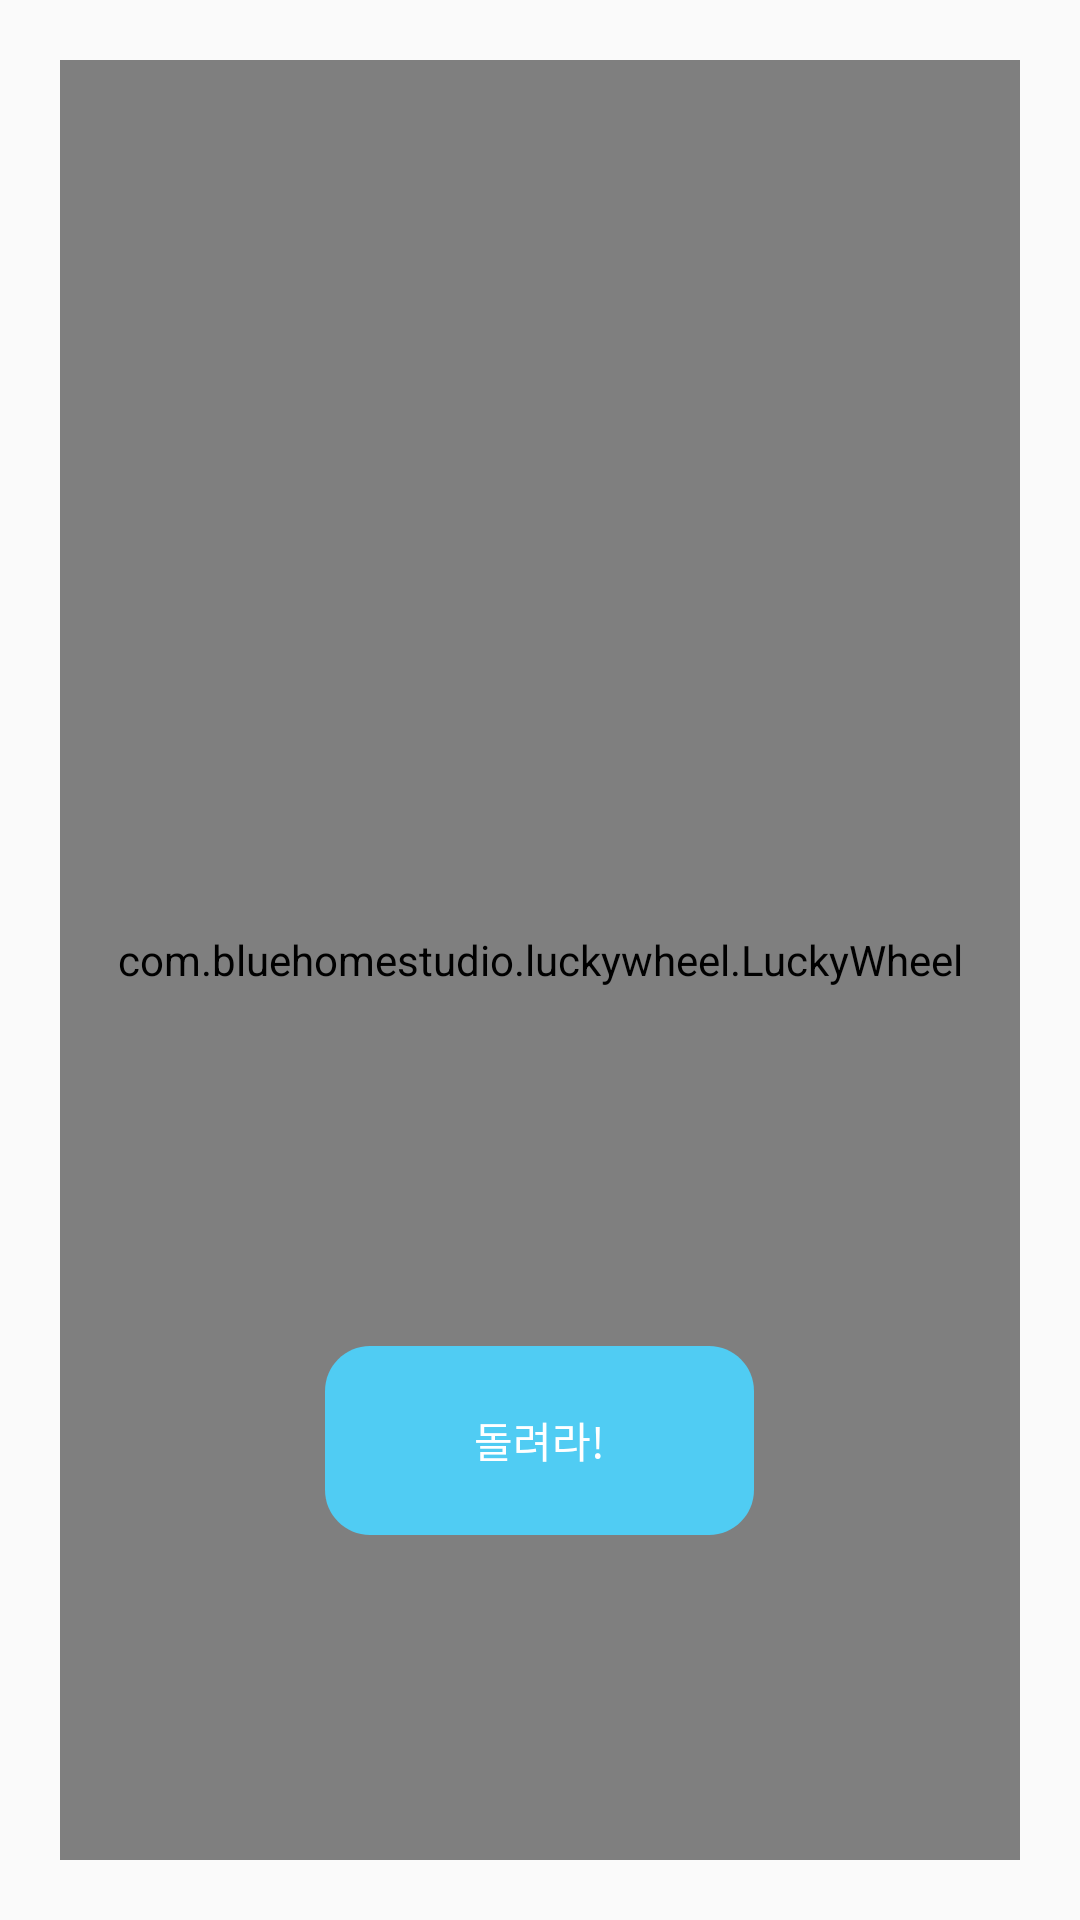

The Android layout XML behind this screen, and the referenced resources:
<!-- AndroidManifest.xml: application theme Theme.MyLuckMeasuringApp -->
<!-- res/layout/activity_roulette_wheel.xml -->
<?xml version="1.0" encoding="utf-8"?>
<androidx.constraintlayout.widget.ConstraintLayout xmlns:android="http://schemas.android.com/apk/res/android"
    xmlns:app="http://schemas.android.com/apk/res-auto"
    xmlns:tools="http://schemas.android.com/tools"
    android:layout_width="match_parent"
    android:layout_height="match_parent"
    tools:context=".game_activity.RouletteWheelActivity">

    <com.bluehomestudio.luckywheel.LuckyWheel
        android:id="@+id/wheel"
        android:layout_width="match_parent"
        android:layout_height="match_parent"
        android:layout_margin="20dp"
        app:background_color="@color/white"
        app:image_padding="8dp"
        />

    <LinearLayout
        android:id="@+id/wheel_btn_ll"
        android:layout_width="match_parent"
        android:layout_height="wrap_content"
        android:layout_marginBottom="300dp"
        android:orientation="horizontal"
        android:gravity="center"
        app:layout_constraintBottom_toBottomOf="parent"
        app:layout_constraintEnd_toEndOf="parent"
        app:layout_constraintStart_toStartOf="parent"
        app:layout_constraintTop_toBottomOf="@+id/wheel"
        >
        <Button
            android:id="@+id/wheel_btn"
            android:layout_width="wrap_content"
            android:layout_height="wrap_content"
            android:background="@drawable/round_btn_layout"
            android:fontFamily="@font/pretendard_bold"
            android:text="돌려라!"
            android:textColor="@color/white"
            android:textSize="14sp"
            />

        <Button
            android:id="@+id/wheel_next_btn"
            android:layout_width="wrap_content"
            android:layout_height="wrap_content"
            android:background="@drawable/round_btn_layout"
            android:fontFamily="@font/pretendard_bold"
            android:visibility="gone"
            android:text="다음으로"
            android:textColor="@color/white"
            android:textSize="14sp"
            />
    </LinearLayout>


</androidx.constraintlayout.widget.ConstraintLayout>
<!-- resources referenced by this layout -->
<resources>
  <color name="white">#FFFFFFFF</color>
  <!-- drawable round_btn_layout (drawable) -->
  <vector xmlns:android="http://schemas.android.com/apk/res/android"
      android:width="143dp"
      android:height="63dp"
      android:viewportWidth="143"
      android:viewportHeight="63">
      <path
          android:fillColor="#FF50CCF3"
          android:pathData="M0 15c0-8.28 6.72-15 15-15h113c8.28 0 15 6.72 15 15v33c0 8.28-6.72 15-15 15h-113c-8.28 0-15-6.72-15-15z"/>
  </vector>
  <style name="Theme.MyLuckMeasuringApp" parent="Theme.AppCompat.DayNight.NoActionBar">
          
          <item name="colorPrimary">@color/purple_500</item>
          <item name="colorPrimaryVariant">@color/purple_700</item>
          <item name="colorOnPrimary">@color/white</item>
          
          <item name="colorSecondary">@color/teal_200</item>
          <item name="colorSecondaryVariant">@color/teal_700</item>
          <item name="colorOnSecondary">@color/black</item>
          
          <item name="android:statusBarColor">?attr/colorPrimaryVariant</item>
          
          <item name="windowActionBar">false</item>
          <item name="windowNoTitle">true</item>
          <item name="android:windowFullscreen">true</item>
          <item name="android:colorEdgeEffect">@color/white</item>
      </style>
  <color name="purple_500">#FF6200EE</color>
  <color name="purple_700">#FF3700B3</color>
  <color name="teal_200">#FF03DAC5</color>
  <color name="teal_700">#FF018786</color>
  <color name="black">#FF000000</color>
</resources>
